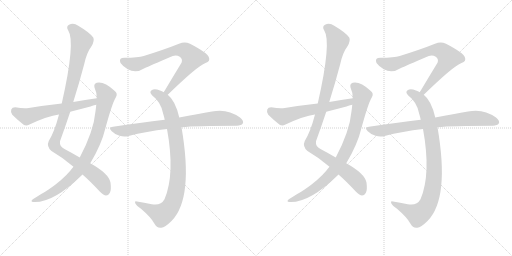
t = 0.00 s
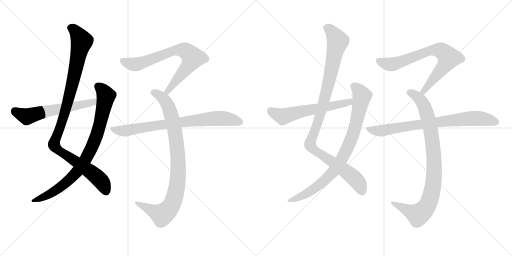
t = 2.19 s
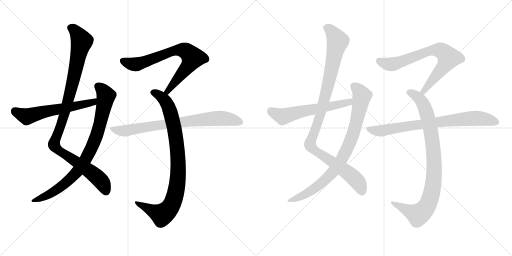
t = 4.39 s
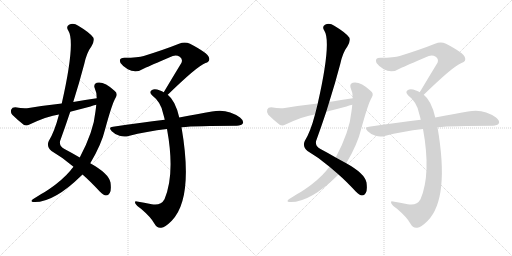
t = 6.58 s
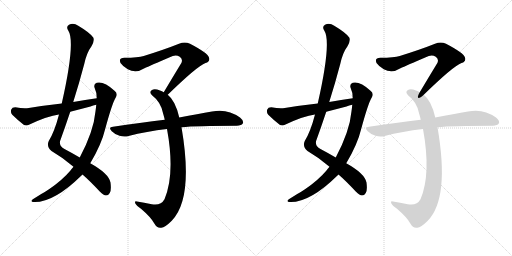
t = 8.77 s
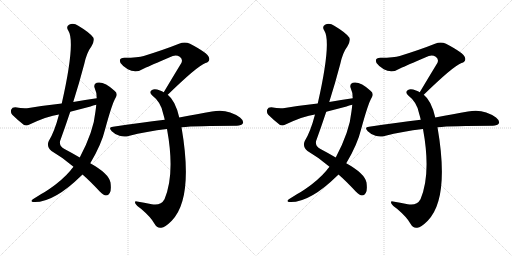
t = 10.96 s

The animated SVG that drew these frames (rendered in a browser with its animation timeline set to each time). Animation: 12 CSS @keyframes rules; one cycle of 10.96 s.

<svg version="1.1" viewBox="0 0 2048 1024" xmlns="http://www.w3.org/2000/svg">
  <g stroke="lightgray" stroke-dasharray="1,1" stroke-width="1" transform="scale(4, 4)">
    <line x1="0" y1="0" x2="256" y2="256"></line>
    <line x1="256" y1="0" x2="0" y2="256"></line>
    <line x1="128" y1="0" x2="128" y2="256"></line>
    <line x1="0" y1="128" x2="256" y2="128"></line>
    <line x1="256" y1="0" x2="512" y2="256"></line>
    <line x1="512" y1="0" x2="256" y2="256"></line>
    <line x1="384" y1="0" x2="384" y2="256"></line>
    <line x1="256" y1="128" x2="512" y2="128"></line>
  </g>
<g transform="scale(1, -1) translate(0, -850)">
   <style type="text/css">
    @keyframes keyframes0 {
      from {
       stroke: black;
       stroke-dashoffset: 1042;
       stroke-width: 128;
       }
       77% {
       animation-timing-function: step-end;
       stroke: black;
       stroke-dashoffset: 0;
       stroke-width: 128;
       }
       to {
       stroke: black;
       stroke-width: 1024;
       }
       }
       #make-me-a-hanzi-animation-0 {
         animation: keyframes0 1.097982s both;
         animation-delay: 0.000000s;
         animation-timing-function: linear;
       }
    @keyframes keyframes1 {
      from {
       stroke: black;
       stroke-dashoffset: 846;
       stroke-width: 128;
       }
       73% {
       animation-timing-function: step-end;
       stroke: black;
       stroke-dashoffset: 0;
       stroke-width: 128;
       }
       to {
       stroke: black;
       stroke-width: 1024;
       }
       }
       #make-me-a-hanzi-animation-1 {
         animation: keyframes1 0.938477s both;
         animation-delay: 1.097982s;
         animation-timing-function: linear;
       }
    @keyframes keyframes2 {
      from {
       stroke: black;
       stroke-dashoffset: 593;
       stroke-width: 128;
       }
       66% {
       animation-timing-function: step-end;
       stroke: black;
       stroke-dashoffset: 0;
       stroke-width: 128;
       }
       to {
       stroke: black;
       stroke-width: 1024;
       }
       }
       #make-me-a-hanzi-animation-2 {
         animation: keyframes2 0.732585s both;
         animation-delay: 2.036458s;
         animation-timing-function: linear;
       }
    @keyframes keyframes3 {
      from {
       stroke: black;
       stroke-dashoffset: 734;
       stroke-width: 128;
       }
       70% {
       animation-timing-function: step-end;
       stroke: black;
       stroke-dashoffset: 0;
       stroke-width: 128;
       }
       to {
       stroke: black;
       stroke-width: 1024;
       }
       }
       #make-me-a-hanzi-animation-3 {
         animation: keyframes3 0.847331s both;
         animation-delay: 2.769043s;
         animation-timing-function: linear;
       }
    @keyframes keyframes4 {
      from {
       stroke: black;
       stroke-dashoffset: 904;
       stroke-width: 128;
       }
       75% {
       animation-timing-function: step-end;
       stroke: black;
       stroke-dashoffset: 0;
       stroke-width: 128;
       }
       to {
       stroke: black;
       stroke-width: 1024;
       }
       }
       #make-me-a-hanzi-animation-4 {
         animation: keyframes4 0.985677s both;
         animation-delay: 3.616374s;
         animation-timing-function: linear;
       }
    @keyframes keyframes5 {
      from {
       stroke: black;
       stroke-dashoffset: 773;
       stroke-width: 128;
       }
       72% {
       animation-timing-function: step-end;
       stroke: black;
       stroke-dashoffset: 0;
       stroke-width: 128;
       }
       to {
       stroke: black;
       stroke-width: 1024;
       }
       }
       #make-me-a-hanzi-animation-5 {
         animation: keyframes5 0.879069s both;
         animation-delay: 4.602051s;
         animation-timing-function: linear;
       }
    @keyframes keyframes6 {
      from {
       stroke: black;
       stroke-dashoffset: 1042;
       stroke-width: 128;
       }
       77% {
       animation-timing-function: step-end;
       stroke: black;
       stroke-dashoffset: 0;
       stroke-width: 128;
       }
       to {
       stroke: black;
       stroke-width: 1024;
       }
       }
       #make-me-a-hanzi-animation-6 {
         animation: keyframes6 1.097982s both;
         animation-delay: 5.481120s;
         animation-timing-function: linear;
       }
    @keyframes keyframes7 {
      from {
       stroke: black;
       stroke-dashoffset: 846;
       stroke-width: 128;
       }
       73% {
       animation-timing-function: step-end;
       stroke: black;
       stroke-dashoffset: 0;
       stroke-width: 128;
       }
       to {
       stroke: black;
       stroke-width: 1024;
       }
       }
       #make-me-a-hanzi-animation-7 {
         animation: keyframes7 0.938477s both;
         animation-delay: 6.579102s;
         animation-timing-function: linear;
       }
    @keyframes keyframes8 {
      from {
       stroke: black;
       stroke-dashoffset: 593;
       stroke-width: 128;
       }
       66% {
       animation-timing-function: step-end;
       stroke: black;
       stroke-dashoffset: 0;
       stroke-width: 128;
       }
       to {
       stroke: black;
       stroke-width: 1024;
       }
       }
       #make-me-a-hanzi-animation-8 {
         animation: keyframes8 0.732585s both;
         animation-delay: 7.517578s;
         animation-timing-function: linear;
       }
    @keyframes keyframes9 {
      from {
       stroke: black;
       stroke-dashoffset: 734;
       stroke-width: 128;
       }
       70% {
       animation-timing-function: step-end;
       stroke: black;
       stroke-dashoffset: 0;
       stroke-width: 128;
       }
       to {
       stroke: black;
       stroke-width: 1024;
       }
       }
       #make-me-a-hanzi-animation-9 {
         animation: keyframes9 0.847331s both;
         animation-delay: 8.250163s;
         animation-timing-function: linear;
       }
    @keyframes keyframes10 {
      from {
       stroke: black;
       stroke-dashoffset: 904;
       stroke-width: 128;
       }
       75% {
       animation-timing-function: step-end;
       stroke: black;
       stroke-dashoffset: 0;
       stroke-width: 128;
       }
       to {
       stroke: black;
       stroke-width: 1024;
       }
       }
       #make-me-a-hanzi-animation-10 {
         animation: keyframes10 0.985677s both;
         animation-delay: 9.097493s;
         animation-timing-function: linear;
       }
    @keyframes keyframes11 {
      from {
       stroke: black;
       stroke-dashoffset: 773;
       stroke-width: 128;
       }
       72% {
       animation-timing-function: step-end;
       stroke: black;
       stroke-dashoffset: 0;
       stroke-width: 128;
       }
       to {
       stroke: black;
       stroke-width: 1024;
       }
       }
       #make-me-a-hanzi-animation-11 {
         animation: keyframes11 0.879069s both;
         animation-delay: 10.083171s;
         animation-timing-function: linear;
       }
</style>
<path d="M 330 152 Q 361 125 399 84 Q 415 69 424 68 Q 433 68 439 78 Q 446 88 442 120 Q 435 156 361 197 L 319 220 Q 292 236 258 254 Q 237 264 240 285 Q 261 343 281 403 L 293 442 Q 317 518 337 594 Q 347 640 366 665 Q 379 687 373 700 Q 360 719 313 747 Q 294 760 276 751 Q 263 744 273 728 Q 303 683 247 436 L 236 392 Q 218 323 195 286 Q 185 264 206 246 Q 254 218 294 183 L 330 152 Z" fill="lightgray"></path> 
<path d="M 294 183 Q 287 176 281 167 Q 250 130 196 93 Q 183 84 165 74 Q 149 64 133 54 Q 120 45 131 42 Q 212 36 327 149 Q 328 150 330 152 L 361 197 Q 406 272 421 335 Q 449 438 463 460 Q 473 476 458 487 Q 416 526 387 519 Q 374 515 378 500 Q 387 481 387 457 L 385 431 Q 384 419 382 405 Q 375 326 319 220 L 294 183 Z" fill="lightgray"></path> 
<path d="M 387 457 Q 341 451 293 442 L 247 436 Q 183 429 115 418 Q 94 415 61 421 Q 48 421 45 412 Q 41 400 49 391 Q 68 372 96 350 Q 106 346 118 352 Q 190 386 236 392 L 281 403 Q 320 413 362 424 Q 372 428 385 431 C 414 439 417 461 387 457 Z" fill="lightgray"></path> 
<path d="M 671 471 Q 788 585 822 598 Q 843 605 835 622 Q 831 638 760 675 Q 739 685 716 675 Q 661 653 575 626 Q 553 619 498 619 Q 473 619 482 598 Q 491 585 511 573 Q 544 555 578 577 Q 597 586 691 626 Q 706 632 719 623 Q 732 614 726 599 Q 693 545 655 481 C 640 455 649 450 671 471 Z" fill="lightgray"></path> 
<path d="M 717 380 Q 702 447 671 471 L 655 481 Q 648 485 640 488 Q 618 497 608 490 Q 595 483 608 469 Q 645 441 653 394 Q 656 384 659 371 L 668 334 Q 701 154 658 53 Q 643 26 607 33 Q 576 39 548 44 Q 536 47 542 35 Q 546 28 564 15 Q 604 -19 618 -45 Q 628 -64 645 -61 Q 660 -60 687 -33 Q 775 57 726 341 L 717 380 Z" fill="lightgray"></path> 
<path d="M 726 341 Q 783 347 947 347 Q 966 348 971 356 Q 977 366 960 380 Q 909 417 848 404 Q 793 395 717 380 L 659 371 Q 562 359 452 343 Q 431 342 447 325 Q 460 312 478 307 Q 497 301 514 306 Q 586 325 668 334 L 726 341 Z" fill="lightgray"></path> 
<path d="M 1354 152 Q 1385 125 1423 84 Q 1439 69 1448 68 Q 1457 68 1463 78 Q 1470 88 1466 120 Q 1459 156 1385 197 L 1343 220 Q 1316 236 1282 254 Q 1261 264 1264 285 Q 1285 343 1305 403 L 1317 442 Q 1341 518 1361 594 Q 1371 640 1390 665 Q 1403 687 1397 700 Q 1384 719 1337 747 Q 1318 760 1300 751 Q 1287 744 1297 728 Q 1327 683 1271 436 L 1260 392 Q 1242 323 1219 286 Q 1209 264 1230 246 Q 1278 218 1318 183 L 1354 152 Z" fill="lightgray"></path> 
<path d="M 1318 183 Q 1311 176 1305 167 Q 1274 130 1220 93 Q 1207 84 1189 74 Q 1173 64 1157 54 Q 1144 45 1155 42 Q 1236 36 1351 149 Q 1352 150 1354 152 L 1385 197 Q 1430 272 1445 335 Q 1473 438 1487 460 Q 1497 476 1482 487 Q 1440 526 1411 519 Q 1398 515 1402 500 Q 1411 481 1411 457 L 1409 431 Q 1408 419 1406 405 Q 1399 326 1343 220 L 1318 183 Z" fill="lightgray"></path> 
<path d="M 1411 457 Q 1365 451 1317 442 L 1271 436 Q 1207 429 1139 418 Q 1118 415 1085 421 Q 1072 421 1069 412 Q 1065 400 1073 391 Q 1092 372 1120 350 Q 1130 346 1142 352 Q 1214 386 1260 392 L 1305 403 Q 1344 413 1386 424 Q 1396 428 1409 431 C 1438 439 1441 461 1411 457 Z" fill="lightgray"></path> 
<path d="M 1695 471 Q 1812 585 1846 598 Q 1867 605 1859 622 Q 1855 638 1784 675 Q 1763 685 1740 675 Q 1685 653 1599 626 Q 1577 619 1522 619 Q 1497 619 1506 598 Q 1515 585 1535 573 Q 1568 555 1602 577 Q 1621 586 1715 626 Q 1730 632 1743 623 Q 1756 614 1750 599 Q 1717 545 1679 481 C 1664 455 1673 450 1695 471 Z" fill="lightgray"></path> 
<path d="M 1741 380 Q 1726 447 1695 471 L 1679 481 Q 1672 485 1664 488 Q 1642 497 1632 490 Q 1619 483 1632 469 Q 1669 441 1677 394 Q 1680 384 1683 371 L 1692 334 Q 1725 154 1682 53 Q 1667 26 1631 33 Q 1600 39 1572 44 Q 1560 47 1566 35 Q 1570 28 1588 15 Q 1628 -19 1642 -45 Q 1652 -64 1669 -61 Q 1684 -60 1711 -33 Q 1799 57 1750 341 L 1741 380 Z" fill="lightgray"></path> 
<path d="M 1750 341 Q 1807 347 1971 347 Q 1990 348 1995 356 Q 2001 366 1984 380 Q 1933 417 1872 404 Q 1817 395 1741 380 L 1683 371 Q 1586 359 1476 343 Q 1455 342 1471 325 Q 1484 312 1502 307 Q 1521 301 1538 306 Q 1610 325 1692 334 L 1750 341 Z" fill="lightgray"></path> 
      <clipPath id="make-me-a-hanzi-clip-0">
      <path d="M 330 152 Q 361 125 399 84 Q 415 69 424 68 Q 433 68 439 78 Q 446 88 442 120 Q 435 156 361 197 L 319 220 Q 292 236 258 254 Q 237 264 240 285 Q 261 343 281 403 L 293 442 Q 317 518 337 594 Q 347 640 366 665 Q 379 687 373 700 Q 360 719 313 747 Q 294 760 276 751 Q 263 744 273 728 Q 303 683 247 436 L 236 392 Q 218 323 195 286 Q 185 264 206 246 Q 254 218 294 183 L 330 152 Z" fill="lightgray"></path>
      </clipPath>
      <path clip-path="url(#make-me-a-hanzi-clip-0)" d="M 282 738 L 307 719 L 327 683 L 264 415 L 216 271 L 235 248 L 386 144 L 411 116 L 424 83 " fill="none" id="make-me-a-hanzi-animation-0" stroke-dasharray="914 1828" stroke-linecap="round"></path>

      <clipPath id="make-me-a-hanzi-clip-1">
      <path d="M 294 183 Q 287 176 281 167 Q 250 130 196 93 Q 183 84 165 74 Q 149 64 133 54 Q 120 45 131 42 Q 212 36 327 149 Q 328 150 330 152 L 361 197 Q 406 272 421 335 Q 449 438 463 460 Q 473 476 458 487 Q 416 526 387 519 Q 374 515 378 500 Q 387 481 387 457 L 385 431 Q 384 419 382 405 Q 375 326 319 220 L 294 183 Z" fill="lightgray"></path>
      </clipPath>
      <path clip-path="url(#make-me-a-hanzi-clip-1)" d="M 390 506 L 417 480 L 424 466 L 422 454 L 387 311 L 338 205 L 304 157 L 260 115 L 206 77 L 137 47 " fill="none" id="make-me-a-hanzi-animation-1" stroke-dasharray="718 1436" stroke-linecap="round"></path>

      <clipPath id="make-me-a-hanzi-clip-2">
      <path d="M 387 457 Q 341 451 293 442 L 247 436 Q 183 429 115 418 Q 94 415 61 421 Q 48 421 45 412 Q 41 400 49 391 Q 68 372 96 350 Q 106 346 118 352 Q 190 386 236 392 L 281 403 Q 320 413 362 424 Q 372 428 385 431 C 414 439 417 461 387 457 Z" fill="lightgray"></path>
      </clipPath>
      <path clip-path="url(#make-me-a-hanzi-clip-2)" d="M 59 407 L 107 384 L 373 441 L 380 451 " fill="none" id="make-me-a-hanzi-animation-2" stroke-dasharray="465 930" stroke-linecap="round"></path>

      <clipPath id="make-me-a-hanzi-clip-3">
      <path d="M 671 471 Q 788 585 822 598 Q 843 605 835 622 Q 831 638 760 675 Q 739 685 716 675 Q 661 653 575 626 Q 553 619 498 619 Q 473 619 482 598 Q 491 585 511 573 Q 544 555 578 577 Q 597 586 691 626 Q 706 632 719 623 Q 732 614 726 599 Q 693 545 655 481 C 640 455 649 450 671 471 Z" fill="lightgray"></path>
      </clipPath>
      <path clip-path="url(#make-me-a-hanzi-clip-3)" d="M 493 606 L 517 596 L 550 594 L 680 642 L 706 649 L 743 646 L 771 619 L 765 607 L 677 496 L 674 485 L 663 486 " fill="none" id="make-me-a-hanzi-animation-3" stroke-dasharray="606 1212" stroke-linecap="round"></path>

      <clipPath id="make-me-a-hanzi-clip-4">
      <path d="M 717 380 Q 702 447 671 471 L 655 481 Q 648 485 640 488 Q 618 497 608 490 Q 595 483 608 469 Q 645 441 653 394 Q 656 384 659 371 L 668 334 Q 701 154 658 53 Q 643 26 607 33 Q 576 39 548 44 Q 536 47 542 35 Q 546 28 564 15 Q 604 -19 618 -45 Q 628 -64 645 -61 Q 660 -60 687 -33 Q 775 57 726 341 L 717 380 Z" fill="lightgray"></path>
      </clipPath>
      <path clip-path="url(#make-me-a-hanzi-clip-4)" d="M 613 480 L 637 469 L 659 449 L 674 424 L 687 382 L 711 239 L 709 116 L 692 42 L 672 9 L 648 -9 L 551 35 " fill="none" id="make-me-a-hanzi-animation-4" stroke-dasharray="776 1552" stroke-linecap="round"></path>

      <clipPath id="make-me-a-hanzi-clip-5">
      <path d="M 726 341 Q 783 347 947 347 Q 966 348 971 356 Q 977 366 960 380 Q 909 417 848 404 Q 793 395 717 380 L 659 371 Q 562 359 452 343 Q 431 342 447 325 Q 460 312 478 307 Q 497 301 514 306 Q 586 325 668 334 L 726 341 Z" fill="lightgray"></path>
      </clipPath>
      <path clip-path="url(#make-me-a-hanzi-clip-5)" d="M 449 334 L 504 327 L 860 377 L 906 376 L 960 362 " fill="none" id="make-me-a-hanzi-animation-5" stroke-dasharray="645 1290" stroke-linecap="round"></path>

      <clipPath id="make-me-a-hanzi-clip-6">
      <path d="M 1354 152 Q 1385 125 1423 84 Q 1439 69 1448 68 Q 1457 68 1463 78 Q 1470 88 1466 120 Q 1459 156 1385 197 L 1343 220 Q 1316 236 1282 254 Q 1261 264 1264 285 Q 1285 343 1305 403 L 1317 442 Q 1341 518 1361 594 Q 1371 640 1390 665 Q 1403 687 1397 700 Q 1384 719 1337 747 Q 1318 760 1300 751 Q 1287 744 1297 728 Q 1327 683 1271 436 L 1260 392 Q 1242 323 1219 286 Q 1209 264 1230 246 Q 1278 218 1318 183 L 1354 152 Z" fill="lightgray"></path>
      </clipPath>
      <path clip-path="url(#make-me-a-hanzi-clip-6)" d="M 1306 738 L 1331 719 L 1351 683 L 1288 415 L 1240 271 L 1259 248 L 1410 144 L 1435 116 L 1448 83 " fill="none" id="make-me-a-hanzi-animation-6" stroke-dasharray="914 1828" stroke-linecap="round"></path>

      <clipPath id="make-me-a-hanzi-clip-7">
      <path d="M 1318 183 Q 1311 176 1305 167 Q 1274 130 1220 93 Q 1207 84 1189 74 Q 1173 64 1157 54 Q 1144 45 1155 42 Q 1236 36 1351 149 Q 1352 150 1354 152 L 1385 197 Q 1430 272 1445 335 Q 1473 438 1487 460 Q 1497 476 1482 487 Q 1440 526 1411 519 Q 1398 515 1402 500 Q 1411 481 1411 457 L 1409 431 Q 1408 419 1406 405 Q 1399 326 1343 220 L 1318 183 Z" fill="lightgray"></path>
      </clipPath>
      <path clip-path="url(#make-me-a-hanzi-clip-7)" d="M 1414 506 L 1441 480 L 1448 466 L 1446 454 L 1411 311 L 1362 205 L 1328 157 L 1284 115 L 1230 77 L 1161 47 " fill="none" id="make-me-a-hanzi-animation-7" stroke-dasharray="718 1436" stroke-linecap="round"></path>

      <clipPath id="make-me-a-hanzi-clip-8">
      <path d="M 1411 457 Q 1365 451 1317 442 L 1271 436 Q 1207 429 1139 418 Q 1118 415 1085 421 Q 1072 421 1069 412 Q 1065 400 1073 391 Q 1092 372 1120 350 Q 1130 346 1142 352 Q 1214 386 1260 392 L 1305 403 Q 1344 413 1386 424 Q 1396 428 1409 431 C 1438 439 1441 461 1411 457 Z" fill="lightgray"></path>
      </clipPath>
      <path clip-path="url(#make-me-a-hanzi-clip-8)" d="M 1083 407 L 1131 384 L 1397 441 L 1404 451 " fill="none" id="make-me-a-hanzi-animation-8" stroke-dasharray="465 930" stroke-linecap="round"></path>

      <clipPath id="make-me-a-hanzi-clip-9">
      <path d="M 1695 471 Q 1812 585 1846 598 Q 1867 605 1859 622 Q 1855 638 1784 675 Q 1763 685 1740 675 Q 1685 653 1599 626 Q 1577 619 1522 619 Q 1497 619 1506 598 Q 1515 585 1535 573 Q 1568 555 1602 577 Q 1621 586 1715 626 Q 1730 632 1743 623 Q 1756 614 1750 599 Q 1717 545 1679 481 C 1664 455 1673 450 1695 471 Z" fill="lightgray"></path>
      </clipPath>
      <path clip-path="url(#make-me-a-hanzi-clip-9)" d="M 1517 606 L 1541 596 L 1574 594 L 1704 642 L 1730 649 L 1767 646 L 1795 619 L 1789 607 L 1701 496 L 1698 485 L 1687 486 " fill="none" id="make-me-a-hanzi-animation-9" stroke-dasharray="606 1212" stroke-linecap="round"></path>

      <clipPath id="make-me-a-hanzi-clip-10">
      <path d="M 1741 380 Q 1726 447 1695 471 L 1679 481 Q 1672 485 1664 488 Q 1642 497 1632 490 Q 1619 483 1632 469 Q 1669 441 1677 394 Q 1680 384 1683 371 L 1692 334 Q 1725 154 1682 53 Q 1667 26 1631 33 Q 1600 39 1572 44 Q 1560 47 1566 35 Q 1570 28 1588 15 Q 1628 -19 1642 -45 Q 1652 -64 1669 -61 Q 1684 -60 1711 -33 Q 1799 57 1750 341 L 1741 380 Z" fill="lightgray"></path>
      </clipPath>
      <path clip-path="url(#make-me-a-hanzi-clip-10)" d="M 1637 480 L 1661 469 L 1683 449 L 1698 424 L 1711 382 L 1735 239 L 1733 116 L 1716 42 L 1696 9 L 1672 -9 L 1575 35 " fill="none" id="make-me-a-hanzi-animation-10" stroke-dasharray="776 1552" stroke-linecap="round"></path>

      <clipPath id="make-me-a-hanzi-clip-11">
      <path d="M 1750 341 Q 1807 347 1971 347 Q 1990 348 1995 356 Q 2001 366 1984 380 Q 1933 417 1872 404 Q 1817 395 1741 380 L 1683 371 Q 1586 359 1476 343 Q 1455 342 1471 325 Q 1484 312 1502 307 Q 1521 301 1538 306 Q 1610 325 1692 334 L 1750 341 Z" fill="lightgray"></path>
      </clipPath>
      <path clip-path="url(#make-me-a-hanzi-clip-11)" d="M 1473 334 L 1528 327 L 1884 377 L 1930 376 L 1984 362 " fill="none" id="make-me-a-hanzi-animation-11" stroke-dasharray="645 1290" stroke-linecap="round"></path>

</g>
</svg>
